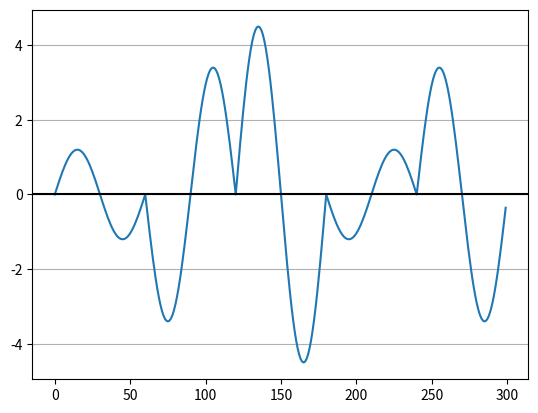

This figure's Python source:
import numpy as np
import matplotlib.pyplot as plt
pi = np.pi

# PARAMETERS
TIME_VECTOR_SIZE = 60
AMPL_VECTOR = (1.2, -3.4, 4.5, -1.2, 3.4)

# CALCULATION
t = np.linspace(0, 2*pi,TIME_VECTOR_SIZE, endpoint=False)

# modulation
Carrier = np.sin(t)

Tx = np.array([])
for amp in AMPL_VECTOR:
    Tx = np.append(Tx, amp * Carrier)

# channel
Rx=Tx # ideal one
RxPeriods = np.reshape(Rx, (5, 60))
# demodulation

amplitudes_l = []  # create amplitude list
for RxPeriod in RxPeriods:
    # decode amplitude and append it to list
    # use as many code rows as you need
    t = np.linspace(0, 2 * pi, TIME_VECTOR_SIZE, endpoint=False)
    Ref = np.sin(t)
    dot = np.dot(Ref, RxPeriod)
    ampl = float(2 / TIME_VECTOR_SIZE * dot)
    amplitudes_l.append(round(ampl,2))

# PRESENTATION

# Tx plot
plt.plot(Rx)
plt.axhline(y=0,color='black')
plt.grid(axis='y')
plt.show()

#
print(f'received amplitudes: {amplitudes_l}')


